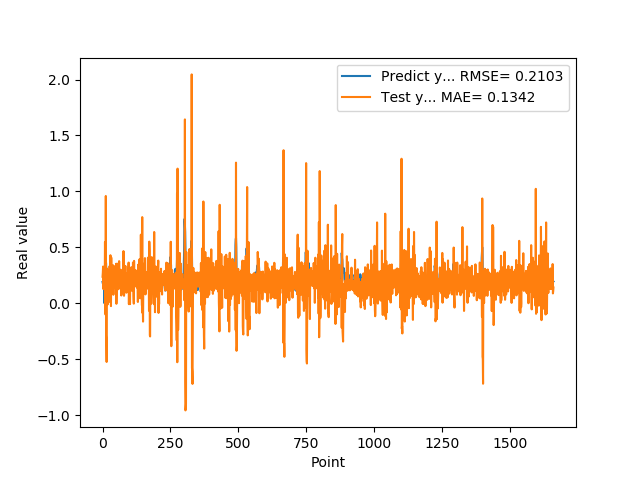

Data behind this chart, as committed beside it:
1.905867606399999914e-01, 2.364691819475930878e-01
1.769561022520000082e-01, 2.712290131586059805e-01
1.810430586339999981e-01, 3.279548734687988132e-01
1.955727785830000398e-01, 1.260524805577917518e-01
1.954265981910000005e-01, 1.395898280081596665e-01
2.004670947789999880e-01, 2.979491685064341033e-01
2.029463946819999587e-01, 2.302877628604705906e-01
0.000000000000000000e+00, 2.269759801786793152e-01
1.862521618600000151e-01, 1.576914126131453708e-01
1.862153261900000301e-01, 5.472276166764629135e-01
4.038094580169999670e-01, 1.934544497825858300e-01
4.118085205549999461e-01, -1.018205134221685515e-01
3.743042349819999948e-01, 9.587318937841292632e-01
3.571429848669999685e-01, -2.857713003595668821e-01
2.572054266930000055e-01, -3.284497041983952537e-01
2.409307956699999753e-01, -5.254157077675565279e-01
2.253161966800000249e-01, 3.107297295799015258e-01
1.935185044999999937e-01, 1.261991816567727132e-01
1.787700653079999924e-01, 3.716181966945967391e-02
1.622045934200000150e-01, -1.043143006565886051e-02
1.761920750140000269e-01, 2.919728228901404266e-01
1.883655935530000325e-01, 1.561788161869681890e-01
1.861467957499999548e-01, 2.508576842510051863e-01
1.954913884399999968e-01, 2.648642272562439226e-01
1.954011768099999935e-01, 1.826824270481061940e-01
1.660518944260000185e-01, 2.347741101168814570e-01
1.907722949980000249e-01, 3.322647954409490012e-01
2.156041562559999625e-01, 1.206753848509725321e-02
1.898660957809999716e-01, 1.996817851747525185e-01
1.770474612709999895e-01, 4.291352809662435375e-01
2.001174986360000074e-01, 1.040071798372726036e-01
1.948629021640000125e-01, -2.576061031586479935e-02
1.922753006219999894e-01, 4.082559445267446852e-01
1.779100298880000042e-01, 2.127734540007215347e-01
1.810636967419999854e-01, 2.059105608533399467e-01
1.680064052340000114e-01, 2.061631044699501203e-01
1.635809391740000174e-01, 2.753258417705361505e-01
1.706920862200000111e-01, 1.100160487802398501e-01
1.916799396280000345e-01, 8.060916609898834129e-02
2.085516005749999957e-01, 3.388235122559191126e-01
2.058236002919999752e-01, 7.606653571067456543e-02
1.828240007160000513e-01, 3.324956872126970109e-01
1.857409924269999846e-01, 2.871833734058168441e-01
1.775099337099999841e-01, 1.841707333085508269e-01
1.752161234619999952e-01, 2.330250176691574526e-01
1.971126049759999999e-01, 1.563281081476800283e-01
1.845117062330000057e-01, 1.977042403123519532e-01
1.984785944219999987e-01, 2.125034836919228731e-01
2.143009155989999692e-01, 1.323407465295469432e-01
1.841159015890000139e-01, 2.422232636575880615e-01
2.104043960570000094e-01, 3.526706193186436855e-01
2.032361328599999739e-01, -5.292805343132674437e-03
2.088565975429999833e-01, 1.430749933030217025e-01
1.960448026660000231e-01, 3.198842824482523994e-01
1.900728046889999523e-01, 3.534505900064455752e-01
1.658952832220000062e-01, 1.218262751094020963e-01
1.872539073229999851e-01, 1.390644112973742075e-01
1.852532625200000171e-01, 2.161953156208795135e-01
1.799222826959999966e-01, 1.653379958333604793e-01
2.012764066460000223e-01, 1.262126960917989704e-01
1.978618204589999985e-01, 1.487915572016487997e-01
... 1,599 more rows
